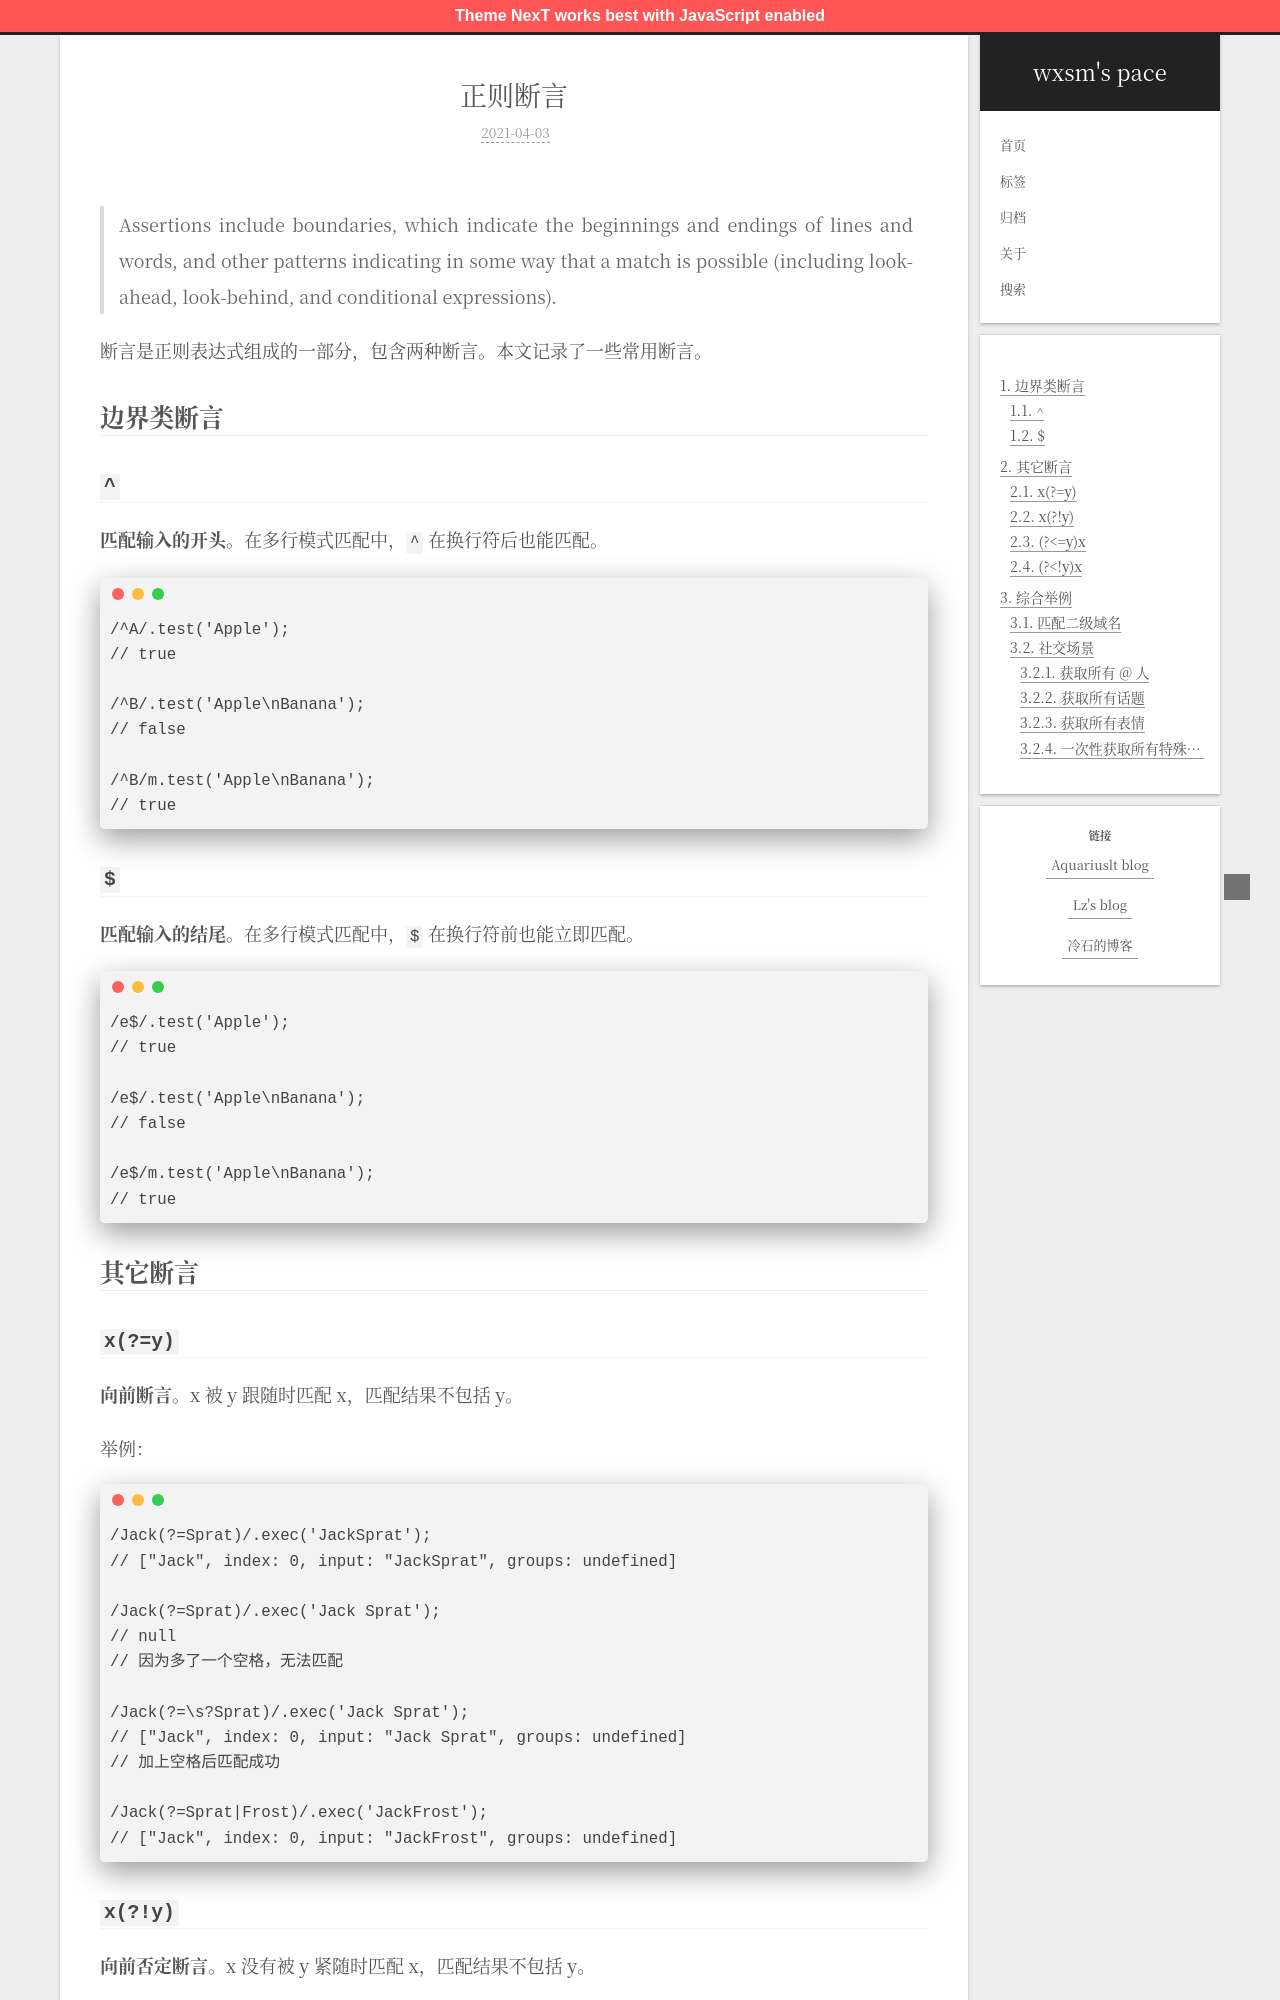

repository: wxsms/blog · page: 2021/regex-assertions/index.html · generator: jekyll

---

title: '正则断言'
date: 2021-04-03T11:59:18.278Z
tags: [javascript]
---

<!-- 「」 -->

> Assertions include boundaries, which indicate the beginnings and endings of lines and words, and other patterns indicating in some way that a match is possible (including look-ahead, look-behind, and conditional expressions).

断言是正则表达式组成的一部分，包含两种断言。本文记录了一些常用断言。

<!-- more -->

## 边界类断言

### `^`

**匹配输入的开头**。在多行模式匹配中，`^` 在换行符后也能匹配。

```javascript
/^A/.test('Apple');
// true

/^B/.test('Apple\nBanana');
// false

/^B/m.test('Apple\nBanana');
// true
```

### `$`

**匹配输入的结尾**。在多行模式匹配中，`$` 在换行符前也能立即匹配。

```javascript
/e$/.test('Apple');
// true

/e$/.test('Apple\nBanana');
// false

/e$/m.test('Apple\nBanana');
// true
```

## 其它断言
